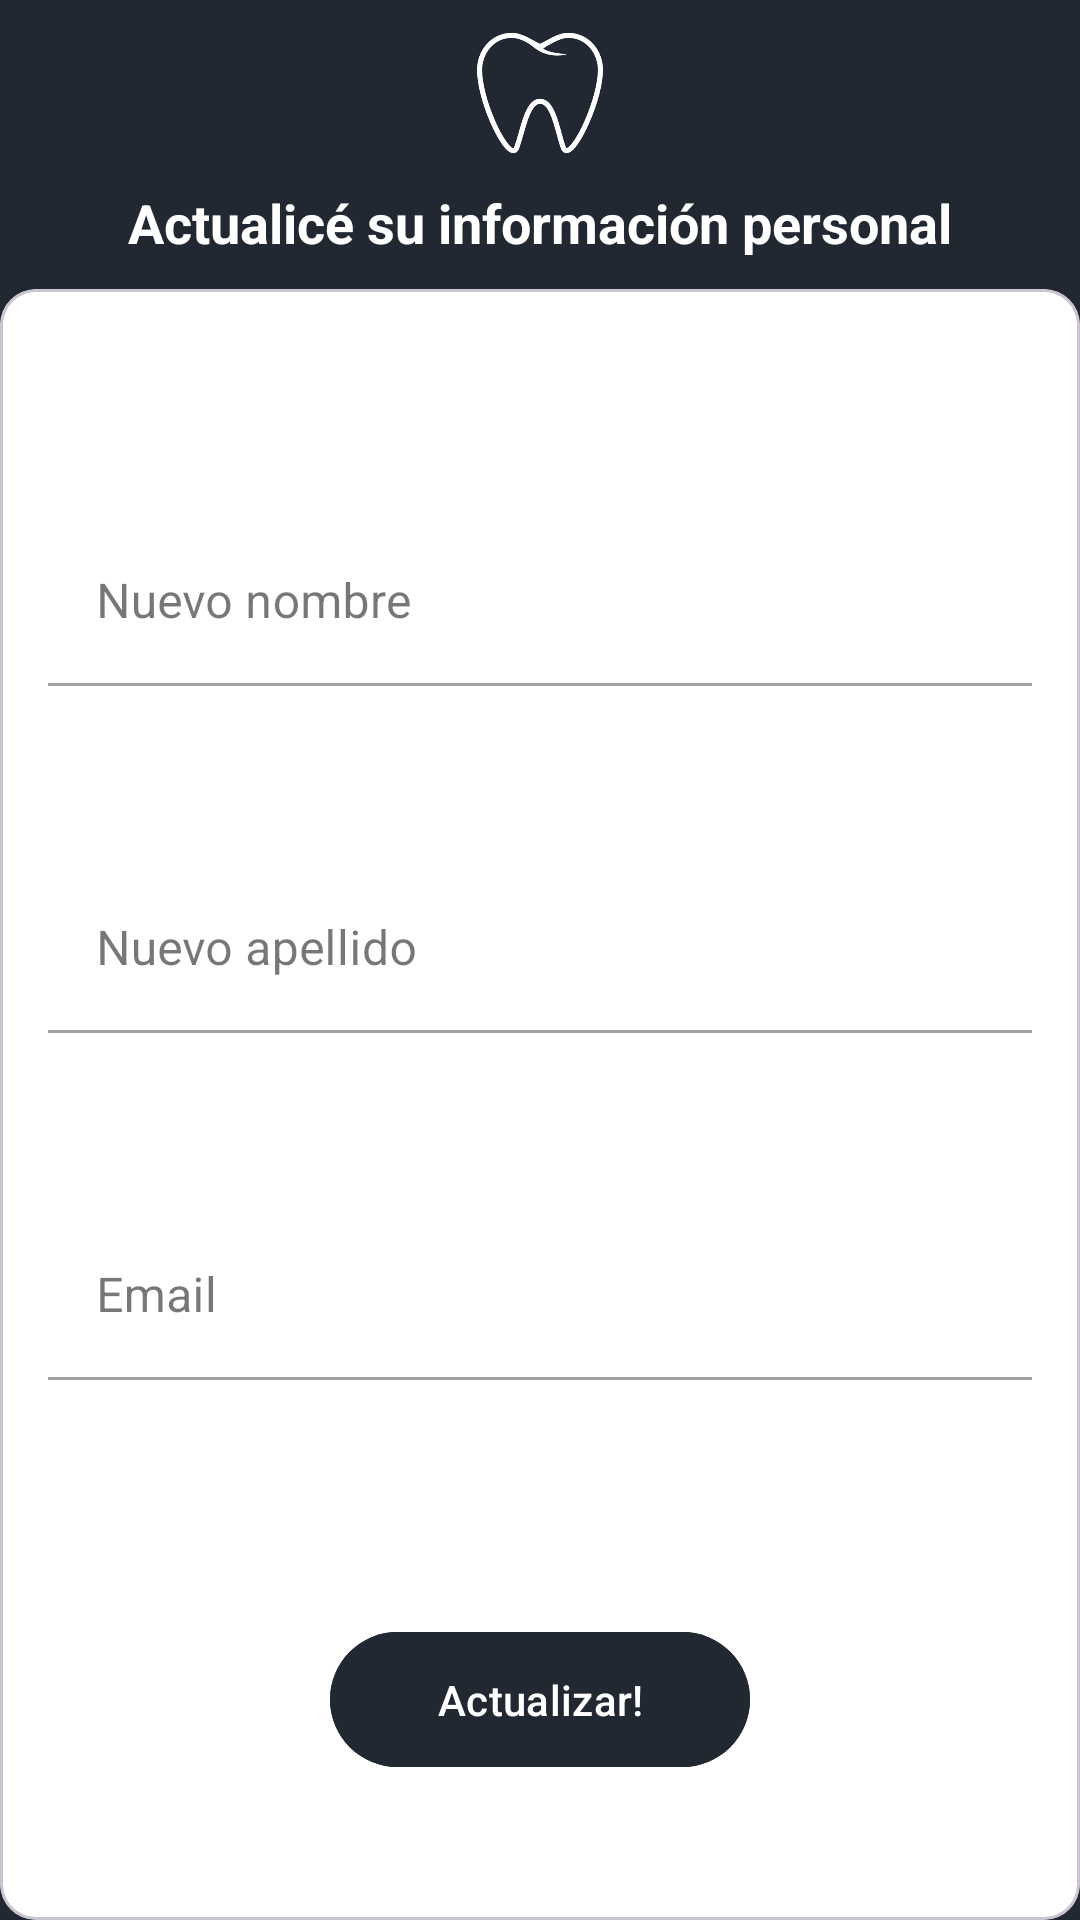

This screen was rendered from an Android layout file. Write that file and the resources it references.
<!-- AndroidManifest.xml: application theme Theme.Tp2_final -->
<!-- res/layout/fragment_update_user.xml -->
<?xml version="1.0" encoding="utf-8"?>
<androidx.constraintlayout.widget.ConstraintLayout
    xmlns:android="http://schemas.android.com/apk/res/android"
    xmlns:tools="http://schemas.android.com/tools"
    xmlns:app="http://schemas.android.com/apk/res-auto"
    android:layout_width="match_parent"
    android:layout_height="match_parent"
    android:background="@color/light_black"
    tools:context=".ui.user.UpdateUserFragment">

    
    <LinearLayout
        android:id="@+id/layoutTitleImageTurn"
        android:layout_width="match_parent"
        android:layout_height="wrap_content"
        android:orientation="vertical"
        android:gravity="center"
        app:layout_constraintLeft_toLeftOf="parent"
        app:layout_constraintRight_toRightOf="parent"
        app:layout_constraintTop_toTopOf="parent">

        <ImageView
            android:id="@+id/ic_dental_tooth_with_clock"
            android:layout_marginTop="10dp"
            android:layout_width="42sp"
            android:layout_height="42sp"
            android:src="@mipmap/ic_logo_app_foreground"
            app:tint="@color/white" />

        <TextView
            android:layout_width="wrap_content"
            android:layout_height="wrap_content"
            android:layout_marginTop="10dp"
            android:layout_marginBottom="10dp"
            android:text="Actualicé su información personal"
            android:textSize="18sp"
            android:textStyle="bold"
            android:textColor="@color/white"/>

    </LinearLayout>

    
    <LinearLayout
        android:id="@+id/layoutMaterialCardViewFieldsTurn"
        android:layout_width="0dp"
        android:layout_height="0dp"
        app:layout_constraintBottom_toBottomOf="parent"
        app:layout_constraintLeft_toLeftOf="parent"
        app:layout_constraintRight_toRightOf="parent"
        app:layout_constraintTop_toBottomOf="@+id/layoutTitleImageTurn">

        <com.google.android.material.card.MaterialCardView
            android:layout_width="match_parent"
            android:layout_height="match_parent"
            android:backgroundTint="@color/white">

            <LinearLayout
                android:layout_width="match_parent"
                android:layout_height="wrap_content"
                android:orientation="vertical"
                android:gravity="center"
                android:layout_gravity="center">

                <com.google.android.material.textfield.TextInputLayout
                    android:id="@+id/layoutFirstNameUpdate"
                    android:layout_width="match_parent"
                    android:layout_height="wrap_content"
                    android:layout_marginLeft="16dp"
                    android:layout_marginRight="16dp"
                    android:layout_marginTop="30sp"
                    android:layout_marginBottom="30sp"
                    android:hint="Nuevo nombre"
                    style="@style/Widget.MaterialComponents.TextInputLayout.FilledBox">

                    <com.google.android.material.textfield.TextInputEditText
                        android:id="@+id/etFirstNameUpdate"
                        android:layout_width="match_parent"
                        android:layout_height="wrap_content"
                        android:background="@color/white"
                        android:inputType="text"
                        android:text=""/>

                </com.google.android.material.textfield.TextInputLayout>

                <com.google.android.material.textfield.TextInputLayout
                    android:id="@+id/layoutLastNameUpdate"
                    android:layout_width="match_parent"
                    android:layout_height="wrap_content"
                    android:layout_marginLeft="16dp"
                    android:layout_marginRight="16dp"
                    android:layout_marginTop="30sp"
                    android:layout_marginBottom="30sp"
                    android:hint="Nuevo apellido"
                    style="@style/Widget.MaterialComponents.TextInputLayout.FilledBox">

                    <com.google.android.material.textfield.TextInputEditText
                        android:id="@+id/etLastNameUpdate"
                        android:layout_width="match_parent"
                        android:layout_height="wrap_content"
                        android:background="@color/white"
                        android:inputType="text"
                        android:text=""/>

                </com.google.android.material.textfield.TextInputLayout>

                <com.google.android.material.textfield.TextInputLayout
                    android:id="@+id/layoutEmailUpdate"
                    android:layout_width="match_parent"
                    android:layout_height="wrap_content"
                    android:layout_marginLeft="16dp"
                    android:layout_marginRight="16dp"
                    android:layout_marginTop="30sp"
                    android:layout_marginBottom="30sp"
                    android:hint="Email"
                    style="@style/Widget.MaterialComponents.TextInputLayout.FilledBox">

                    <com.google.android.material.textfield.TextInputEditText
                        android:id="@+id/etEmailUpdate"
                        android:layout_width="match_parent"
                        android:layout_height="wrap_content"
                        android:background="@color/white"
                        android:inputType="text"
                        android:text=""/>

                </com.google.android.material.textfield.TextInputLayout>

                <com.google.android.material.button.MaterialButton
                    android:id="@+id/btnUpdate"
                    android:layout_width="140sp"
                    android:layout_height="wrap_content"
                    android:layout_marginTop="50sp"
                    android:backgroundTint="@color/light_black"
                    android:padding="13sp"
                    android:text="Actualizar!"
                    android:textColor="@color/white"
                    style="@style/Widget.Material3.Button"/>

            </LinearLayout>

        </com.google.android.material.card.MaterialCardView>
    </LinearLayout>

</androidx.constraintlayout.widget.ConstraintLayout>
<!-- resources referenced by this layout -->
<resources>
  <color name="light_black">#222831</color>
  <color name="white">#FFFFFFFF</color>
  <!-- mipmap ic_logo_app_foreground: webp bitmap (mipmap-hdpi, 3152 bytes) -->
  <style name="Theme.Tp2_final" parent="Base.Theme.Tp2_final" />
  <style name="Base.Theme.Tp2_final" parent="Theme.Material3.DayNight.NoActionBar">
          
          
      </style>
</resources>
